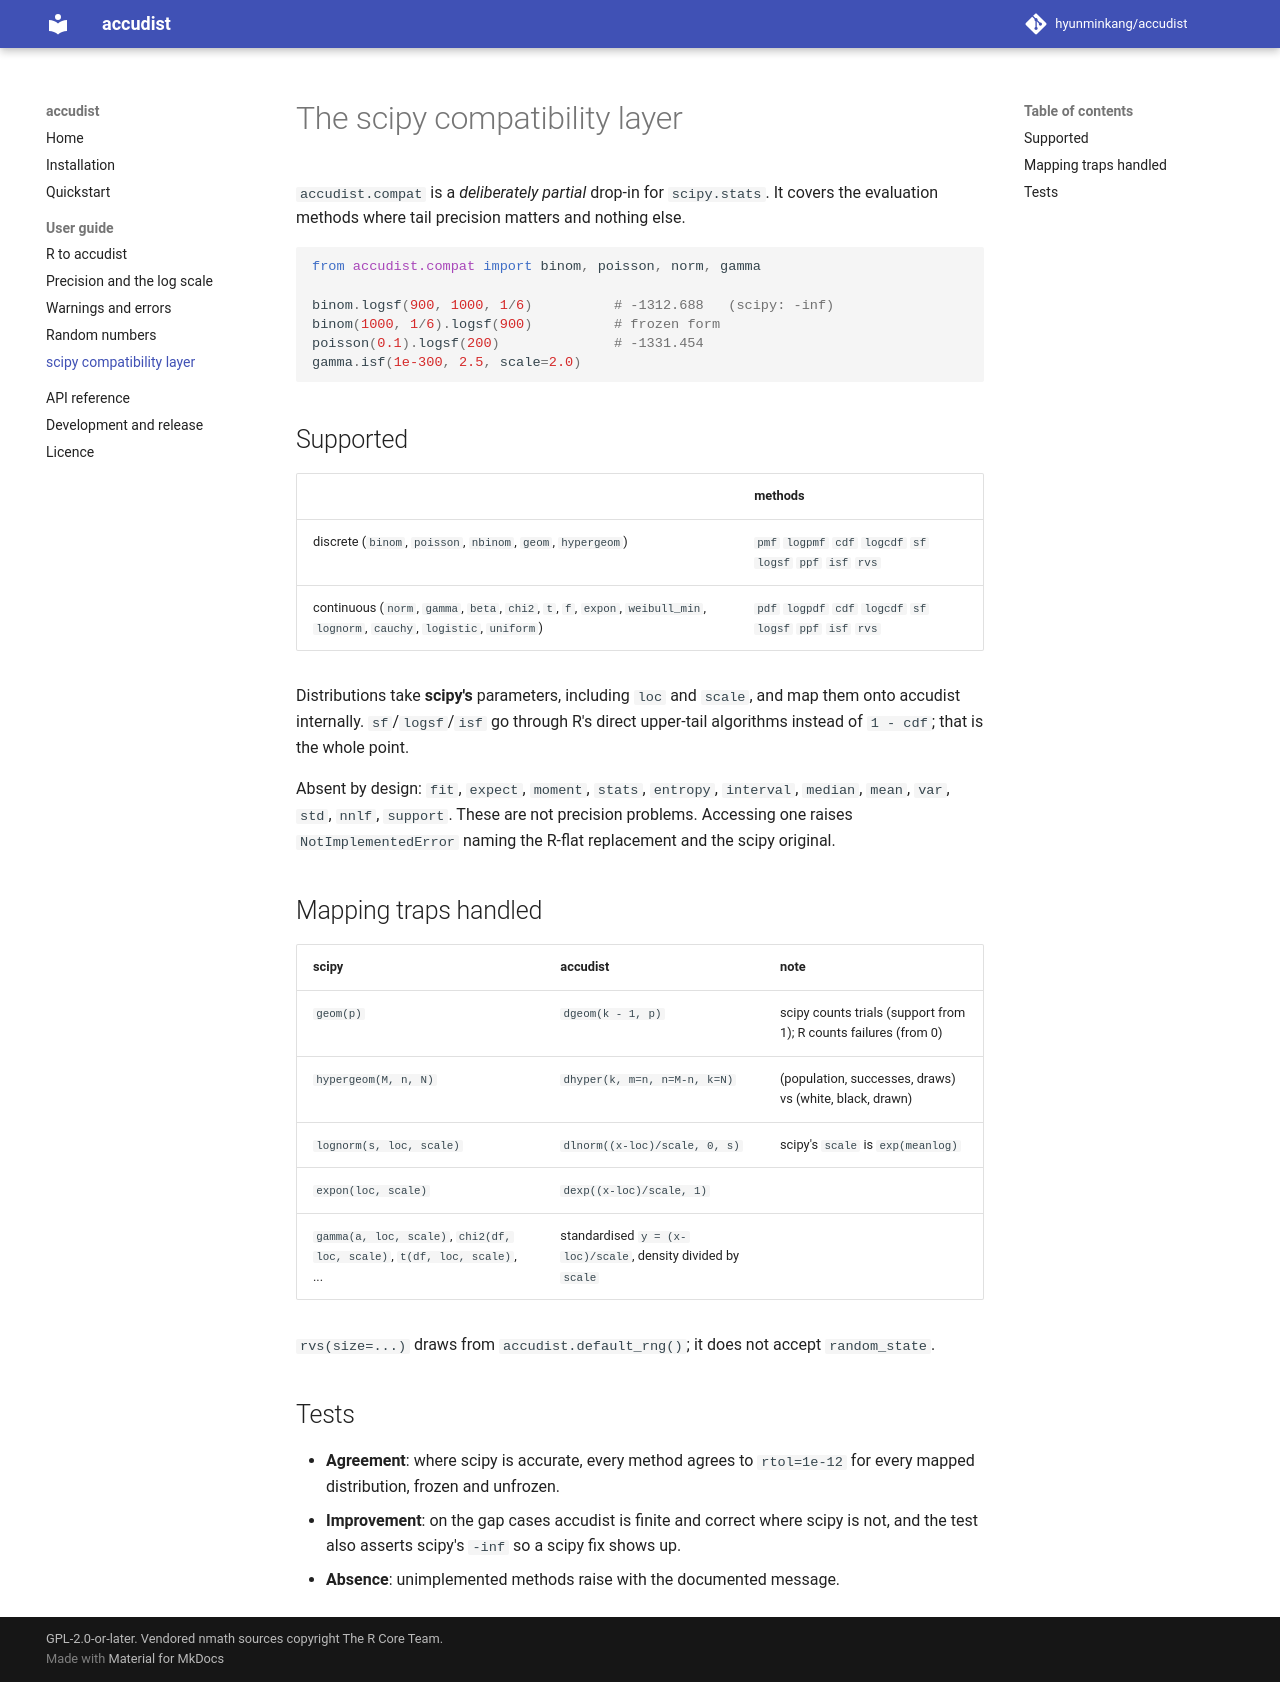

repository: hyunminkang/accudist · page: compat/index.html · generator: mkdocs

# The scipy compatibility layer

`accudist.compat` is a *deliberately partial* drop-in for `scipy.stats`. It covers
the evaluation methods where tail precision matters and nothing else.

```python
from accudist.compat import binom, poisson, norm, gamma

binom.logsf(900, 1000, 1/6)          # -1312.688   (scipy: -inf)
binom(1000, 1/6).logsf(900)          # frozen form
poisson(0.1).logsf(200)              # -1331.454
gamma.isf(1e-300, 2.5, scale=2.0)
```

## Supported

| | methods |
|---|---|
| discrete (`binom`, `poisson`, `nbinom`, `geom`, `hypergeom`) | `pmf` `logpmf` `cdf` `logcdf` `sf` `logsf` `ppf` `isf` `rvs` |
| continuous (`norm`, `gamma`, `beta`, `chi2`, `t`, `f`, `expon`, `weibull_min`, `lognorm`, `cauchy`, `logistic`, `uniform`) | `pdf` `logpdf` `cdf` `logcdf` `sf` `logsf` `ppf` `isf` `rvs` |

Distributions take **scipy's** parameters, including `loc` and `scale`, and map
them onto accudist internally. `sf`/`logsf`/`isf` go through R's direct upper-tail
algorithms instead of `1 - cdf`; that is the whole point.

Absent by design: `fit`, `expect`, `moment`, `stats`, `entropy`, `interval`,
`median`, `mean`, `var`, `std`, `nnlf`, `support`. These are not precision
problems. Accessing one raises `NotImplementedError` naming the R-flat
replacement and the scipy original.

## Mapping traps handled

| scipy | accudist | note |
|---|---|---|
| `geom(p)` | `dgeom(k - 1, p)` | scipy counts trials (support from 1); R counts failures (from 0) |
| `hypergeom(M, n, N)` | `dhyper(k, m=n, n=M-n, k=N)` | (population, successes, draws) vs (white, black, drawn) |
| `lognorm(s, loc, scale)` | `dlnorm((x-loc)/scale, 0, s)` | scipy's `scale` is `exp(meanlog)` |
| `expon(loc, scale)` | `dexp((x-loc)/scale, 1)` | |
| `gamma(a, loc, scale)`, `chi2(df, loc, scale)`, `t(df, loc, scale)`, ... | standardised `y = (x-loc)/scale`, density divided by `scale` | |

`rvs(size=...)` draws from `accudist.default_rng()`; it does not accept
`random_state`.

## Tests

- **Agreement**: where scipy is accurate, every method agrees to `rtol=1e-12`
  for every mapped distribution, frozen and unfrozen.
- **Improvement**: on the gap cases accudist is finite and correct where scipy is
  not, and the test also asserts scipy's `-inf` so a scipy fix shows up.
- **Absence**: unimplemented methods raise with the documented message.
